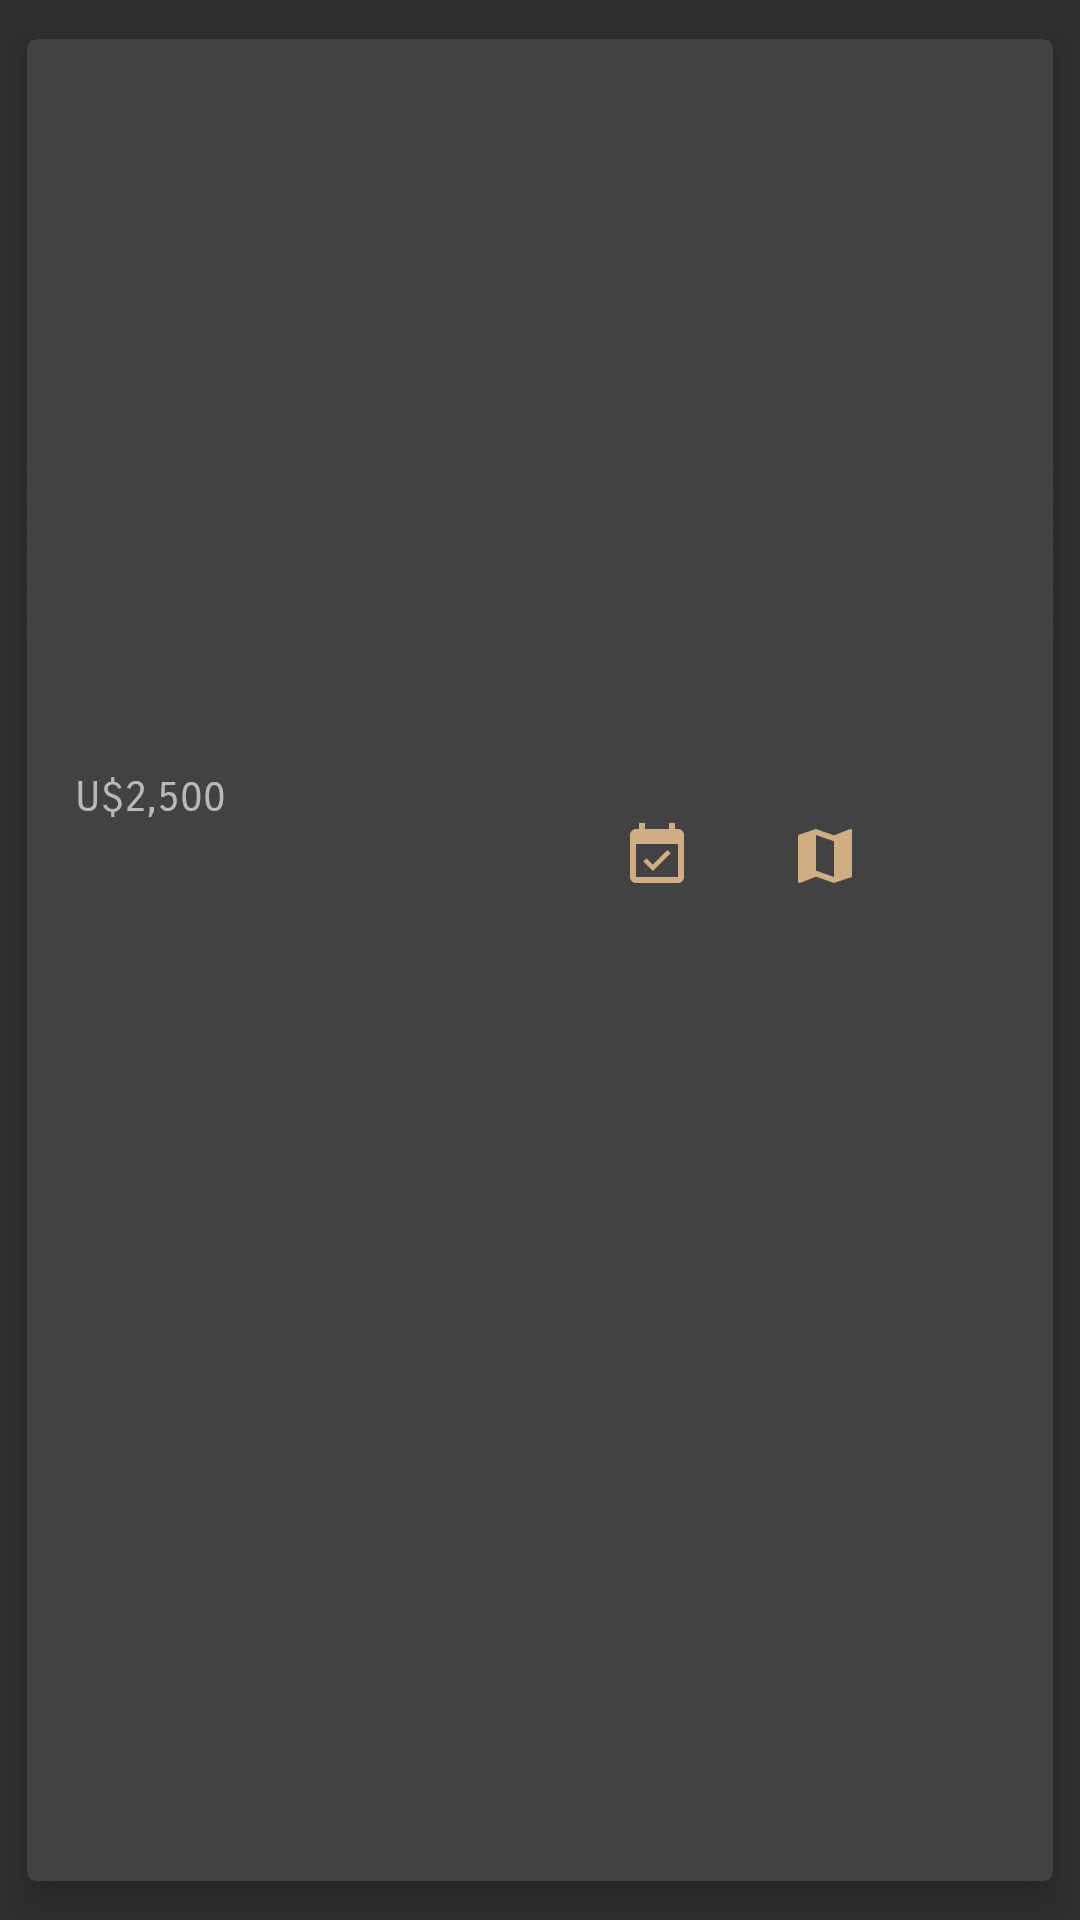

Produce the Android XML layout that renders to this screen, including the resource entries it uses.
<!-- AndroidManifest.xml: application theme AppTheme -->
<!-- res/layout/trip_card_item.xml -->
<?xml version="1.0" encoding="utf-8"?>
<android.support.v7.widget.CardView
    xmlns:android="http://schemas.android.com/apk/res/android"
    xmlns:card_view="http://schemas.android.com/apk/res-auto"
    xmlns:tools="http://schemas.android.com/tools"
    android:layout_width="match_parent"
    android:layout_height="wrap_content"
    card_view:cardCornerRadius="3dp"
    card_view:cardUseCompatPadding="true"
    card_view:cardElevation="8dp">

    <android.support.constraint.ConstraintLayout
        android:id="@+id/cl_house_info"
        android:layout_width="match_parent"
        android:layout_height="match_parent">

        <ImageView
            android:id="@+id/iv_place_photo"
            android:layout_width="match_parent"
            android:layout_height="200dp"
            android:scaleType="centerCrop"
            card_view:layout_constraintStart_toStartOf="parent"
            card_view:layout_constraintTop_toTopOf="parent"
            tools:src="@drawable/cancun"/>

        <ImageView
            android:id="@+id/iv_exit_button"
            android:layout_width="wrap_content"
            android:layout_height="wrap_content"
            card_view:layout_constraintEnd_toEndOf="parent"
            card_view:layout_constraintTop_toTopOf="parent"
            android:tint="@color/colorAccent"
            android:padding="16dp"
            android:src="@drawable/ic_exit_to_app_black_24dp"/>

        <TextView
            android:id="@+id/tv_dates"
            android:layout_width="wrap_content"
            android:layout_height="wrap_content"
            card_view:layout_constraintStart_toStartOf="parent"
            card_view:layout_constraintTop_toBottomOf="@id/iv_place_photo"
            android:layout_marginTop="8dp"
            android:fontFamily="sans-serif-smallcaps"
            android:layout_marginStart="16dp"
            android:textColor="@android:color/white"
            android:textSize="16sp"
            android:textAllCaps="true"
            tools:text="july 05 - july 14"/>

        <TextView
            android:id="@+id/tv_status"
            android:layout_width="wrap_content"
            android:layout_height="wrap_content"
            card_view:layout_constraintEnd_toEndOf="parent"
            card_view:layout_constraintBaseline_toBaselineOf="@id/tv_dates"
            android:layout_marginEnd="16dp"
            android:textSize="14sp"
            android:fontFamily="sans-serif-smallcaps"
            android:textColor="@color/colorAccent"
            tools:text="8/10 confirmed" />

        <TextView
            android:id="@+id/tv_house_people"
            android:layout_width="wrap_content"
            android:layout_height="wrap_content"
            card_view:layout_constraintStart_toStartOf="@id/tv_dates"
            card_view:layout_constraintTop_toBottomOf="@id/tv_dates"
            android:textSize="14sp"
            android:fontFamily="sans-serif-smallcaps"
            android:alpha="0.9"
            tools:text="random trip"/>

        <TextView
            android:id="@+id/tv_house_price"
            android:layout_width="wrap_content"
            android:layout_height="wrap_content"
            card_view:layout_constraintStart_toStartOf="@id/tv_dates"
            card_view:layout_constraintTop_toBottomOf="@id/tv_house_people"
            android:textSize="14sp"
            android:fontFamily="sans-serif-smallcaps"
            android:alpha="0.9"
            android:text="U$2,500"/>

        <TextView
            android:id="@+id/scrim"
            android:layout_height="72dp"
            android:layout_width="0dp"
            card_view:layout_constraintStart_toStartOf="parent"
            card_view:layout_constraintBottom_toBottomOf="@id/iv_place_photo"
            card_view:layout_constraintEnd_toEndOf="parent"
            android:background="@drawable/shape_scrim"/>

        <TextView
            android:id="@+id/tv_place_name"
            android:layout_width="wrap_content"
            android:layout_height="wrap_content"
            card_view:layout_constraintStart_toStartOf="parent"
            card_view:layout_constraintBottom_toBottomOf="@id/iv_place_photo"
            android:layout_marginStart="16dp"
            android:layout_marginBottom="16dp"
            android:textSize="28sp"
            android:textStyle="bold"
            android:textColor="@android:color/white"
            tools:text="Cancún"/>

        <TextView
            android:id="@+id/tv_package_tier"
            android:layout_width="wrap_content"
            android:layout_height="wrap_content"
            card_view:layout_constraintBottom_toBottomOf="@id/tv_place_name"
            card_view:layout_constraintStart_toEndOf="@id/tv_place_name"
            android:textColor="@color/colorAccent"
            android:textSize="28sp"
            tools:text="Premium"/>

        <android.support.constraint.ConstraintLayout
            android:id="@+id/cl_actions_bar"
            android:layout_width="match_parent"
            android:layout_height="wrap_content"
            android:paddingStart="8dp"
            android:paddingEnd="8dp"
            android:paddingBottom="8dp"
            card_view:layout_constraintTop_toBottomOf="@id/tv_house_people"
            card_view:layout_constraintStart_toStartOf="parent">

            <ImageView
                android:id="@+id/iv_action_share"
                android:layout_width="wrap_content"
                android:layout_height="wrap_content"
                android:padding="8dp"
                card_view:layout_constraintEnd_toEndOf="parent"
                card_view:layout_constraintTop_toTopOf="parent"
                card_view:layout_constraintBottom_toBottomOf="parent"
                android:layout_marginTop="8dp"
                android:layout_marginEnd="16dp"
                android:src="@drawable/ic_share_black_24dp"/>

            <ImageView
                android:id="@+id/iv_action_map"
                android:layout_width="wrap_content"
                android:layout_height="wrap_content"
                android:padding="8dp"
                card_view:layout_constraintEnd_toStartOf="@id/iv_action_share"
                card_view:layout_constraintTop_toTopOf="parent"
                card_view:layout_constraintBottom_toBottomOf="parent"
                android:layout_marginTop="8dp"
                android:layout_marginEnd="16dp"
                android:src="@drawable/ic_map_gold_24dp"/>

            <ImageView
                android:id="@+id/iv_action_calendar"
                android:layout_width="wrap_content"
                android:layout_height="wrap_content"
                android:padding="8dp"
                card_view:layout_constraintEnd_toStartOf="@id/iv_action_map"
                card_view:layout_constraintTop_toTopOf="parent"
                card_view:layout_constraintBottom_toBottomOf="parent"
                android:layout_marginTop="8dp"
                android:layout_marginEnd="16dp"
                android:src="@drawable/ic_event_available_black_24dp"/>

        </android.support.constraint.ConstraintLayout>

    </android.support.constraint.ConstraintLayout>

</android.support.v7.widget.CardView>
<!-- resources referenced by this layout -->
<resources>
  <color name="colorAccent">#D0AE81</color>
  <!-- drawable cancun: jpg bitmap (drawable-xxxhdpi, 120689 bytes) -->
  <!-- drawable ic_event_available_black_24dp (drawable-xxxhdpi) -->
  <vector android:autoMirrored="true" android:height="24dp"
      android:viewportHeight="24.0" android:viewportWidth="24.0"
      android:width="24dp" xmlns:android="http://schemas.android.com/apk/res/android">
      <path android:fillColor="@color/colorAccent" android:pathData="M16.53,11.06L15.47,10l-4.88,4.88 -2.12,-2.12 -1.06,1.06L10.59,17l5.94,-5.94zM19,3h-1L18,1h-2v2L8,3L8,1L6,1v2L5,3c-1.11,0 -1.99,0.9 -1.99,2L3,19c0,1.1 0.89,2 2,2h14c1.1,0 2,-0.9 2,-2L21,5c0,-1.1 -0.9,-2 -2,-2zM19,19L5,19L5,8h14v11z"/>
  </vector>
  <!-- drawable ic_map_gold_24dp (drawable-xxxhdpi) -->
  <vector android:autoMirrored="true" android:height="24dp"
      android:viewportHeight="24.0" android:viewportWidth="24.0"
      android:width="24dp" xmlns:android="http://schemas.android.com/apk/res/android">
      <path android:fillColor="@color/colorAccent" android:pathData="M20.5,3l-0.16,0.03L15,5.1 9,3 3.36,4.9c-0.21,0.07 -0.36,0.25 -0.36,0.48V20.5c0,0.28 0.22,0.5 0.5,0.5l0.16,-0.03L9,18.9l6,2.1 5.64,-1.9c0.21,-0.07 0.36,-0.25 0.36,-0.48V3.5c0,-0.28 -0.22,-0.5 -0.5,-0.5zM15,19l-6,-2.11V5l6,2.11V19z"/>
  </vector>
  <!-- drawable shape_scrim (drawable-xxxhdpi) -->
  <?xml version="1.0" encoding="utf-8"?>
  <shape xmlns:android="http://schemas.android.com/apk/res/android">
      <gradient
          android:angle="90"
          android:endColor="#00000000"
          android:startColor="@color/colorPrimary"/>
  </shape>
  <style name="AppTheme" parent="Theme.AppCompat.NoActionBar">
          
          <item name="colorPrimary">@color/colorPrimary</item>
          <item name="colorPrimaryDark">@color/colorPrimaryDark</item>
          <item name="colorAccent">@color/colorAccent</item>
      </style>
  <color name="colorPrimary">#424242</color>
  <color name="colorPrimaryDark">#212121</color>
</resources>
